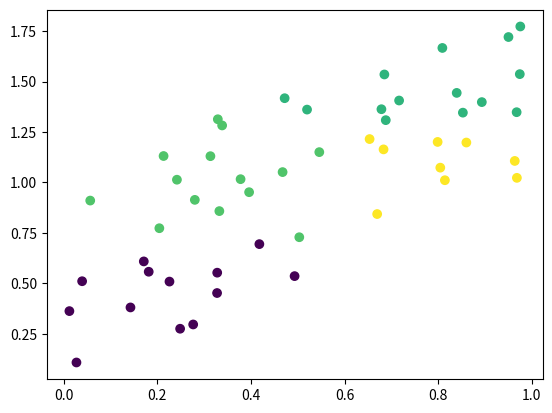

Source code (Python):
import math
import random

def kmeans_one(x, K, dist_func, mean_func):
    # x    data set 
    # K    number of clusters
    # dist_func  dist_func(x[i], x[j]) -> dist
    # mean_func  mean_func([x[i], x[j], x[k], ....]) -> mean x
    # m    size of data set x
    # c[i] index of cluster (1,2,...,K) to which x[i] is currently assigned
    # u[i] average(mean) of points assigned to cluster k(1,2,...,K)
    # J    Optimization objective(distortion cost function)
    m = len(x)
    c = [None] * m
    
    # randomly initialize K cluster centroids u
    u = random.sample(x, K)
    
    while True:
        converge = True
        # cluster assignment step (update c)
        for i in range(m):
            k, _ = min([(k, dist_func(x[i], u[k])) for k in range(K)], key=lambda x: x[1])
            if c[i] != k:
                converge = False
                c[i] = k
        # check if converge
        if converge:
            break
        # move centroids step (update u)
        for k in range(K):
            xc = [x[i] for i in range(m) if c[i] == k] # slow!!
            u[k] = mean_func(xc) if xc else random.sample(x, 1)[0]
    
    J = 1/m * sum([dist_func(x[i], u[c[i]]) for i in range(m)])
    
    return c, J

def kmeans(x, K, dist_func, mean_func, iter):
    # run k-means with multiple random initializations and pick best one.
    return min([kmeans_one(x,K,dist_func,mean_func) for i in range(iter)], 
               key=lambda x:x[1])

def test():
    import matplotlib.pyplot as plt
    import numpy as np

    m = 50
    d_x = np.random.rand(m)
    d_y = np.random.rand(m) + d_x
    x = list(zip(d_x, d_y))
    #x = [(10,10), (1,2), (1,1), (2,2), (3,0), (0,3),
    #     (10,10),(11,10),(10,9),(11,9),(11,12)]
    dist_func = lambda P,Q: math.sqrt((P[0] - Q[0]) ** 2 + (P[1] - Q[1]) ** 2)
    mean_func = lambda x: tuple( ( sum(i)/len(i) for i in zip(*x)) )
    K = 4
    c, J = kmeans(x, K, dist_func, mean_func, 100)
    print("CLUSTER:", c)
    print("COST: ", J)
    
    #d_x = [i[0] for i in x]
    #d_y = [i[1] for i in x]
    colors = np.random.rand(K)
    d_c = [colors[i] for i in c]
    plt.scatter(d_x, d_y, c=d_c)
    plt.show() 
if __name__ == '__main__':
    test()
